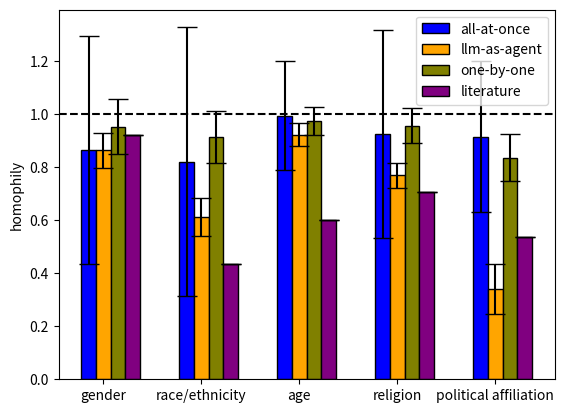

Reproduce this figure in Python.
# libraries
import numpy as np
import matplotlib.pyplot as plt
 
## width of the bars
#barWidth = 0.15
#
## Choose the height of the blue bars (gender)
#bars1 = [0.863, 0.862, 0.952, 0.92]
#
## Choose the height of the orange bars (race/ethnicity)
#bars2 = [0.819, 0.612, 0.912, 0.434]
#
## Choose the height of the olive bars (age)
#bars3 = [0.993, 0.921, 0.972, 0.6]
#
## Choose the height of the purple bars (religion)
#bars4 = [0.924, 0.768, 0.955, 0.704]
#
## Choose the height of the brown bars (political affiliation)
#bars5 = [0.914, 0.340, 0.835, 0.536]
#
## Choose the height of the error bars (bars1)
#yer1 = [0.430, 0.067, 0.104, 0]
#
## Choose the height of the error bars (bars2)
#yer2 = [0.507, 0.072, 0.098, 0]
#
## Choose the height of the error bars (bars3)
#yer3 = [0.205, 0.044, 0.052, 0]
#
## Choose the height of the error bars (bars4)
#yer4 = [0.393, 0.048, 0.066, 0]
#
## Choose the height of the error bars (bars5)
#yer5 = [0.284, 0.093, 0.088, 0]
#
## The x position of bars
#r1 = np.arange(len(bars1))
#r2 = [x + barWidth for x in r1]
#r3 = [x + 2 * barWidth for x in r1]
#r4 = [x + 3 * barWidth for x in r1]
#r5 = [x + 4 * barWidth for x in r1]
#
## Create blue bars
#plt.bar(r1, bars1, width = barWidth, color = 'blue', edgecolor = 'black', yerr=yer1, capsize=7, label='gender')
#
## Create orange bars
#plt.bar(r2, bars2, width = barWidth, color = 'orange', edgecolor = 'black', yerr=yer2, capsize=7, label='race/ethnicity')
#
## Create olive bars
#plt.bar(r3, bars3, width = barWidth, color = 'olive', edgecolor = 'black', yerr=yer2, capsize=7, label='age')
#
## Create purple bars
#plt.bar(r4, bars4, width = barWidth, color = 'purple', edgecolor = 'black', yerr=yer2, capsize=7, label='religion')
#
## Create brown bars
#plt.bar(r5, bars5, width = barWidth, color = 'brown', edgecolor = 'black', yerr=yer2, capsize=7, label='political affiliation')
#
## Draw line at 1 (insignificant homophily)
#plt.axhline(y=1, color='black', linestyle='--')
#
## general layout
#plt.xticks([r + barWidth for r in range(len(bars1))], ['all-at-once', 'llm-as-agent', 'one-by-one', 'literature'])
#plt.ylabel('homophily')
#plt.legend()
#
## Show graphic
#plt.show()

# width of the bars
barWidth = 0.15
 
# Choose the height of the blue bars (all-at-once)
bars1 = [0.863, 0.819, 0.993, 0.924, 0.914]
 
# Choose the height of the orange bars (llm-as-agent)
bars2 = [0.862, 0.612, 0.921, 0.768, 0.340]

# Choose the height of the olive bars (one-by-one)
bars3 = [0.952, 0.912, 0.972, 0.955, 0.835]

# Choose the height of the purple bars (literature review)
bars4 = [0.92, 0.434, 0.6, 0.704, 0.536]

# Choose the height of the error bars (bars1)
yer1 = [0.430, 0.507, 0.205, 0.393, 0.284]
 
# Choose the height of the error bars (bars2)
yer2 = [0.067, 0.072, 0.044, 0.048, 0.093]

# Choose the height of the error bars (bars3)
yer3 = [0.104, 0.098, 0.052, 0.066, 0.088]

# Choose the height of the error bars (bars4)
yer4 = [0, 0, 0, 0, 0]
 
# The x position of bars
r1 = np.arange(len(bars1))
r2 = [x + barWidth for x in r1]
r3 = [x + 2 * barWidth for x in r1]
r4 = [x + 3 * barWidth for x in r1]
 
# Create blue bars
plt.bar(r1, bars1, width = barWidth, color = 'blue', edgecolor = 'black', yerr=yer1, capsize=7, label='all-at-once')
 
# Create orange bars
plt.bar(r2, bars2, width = barWidth, color = 'orange', edgecolor = 'black', yerr=yer2, capsize=7, label='llm-as-agent')

# Create olive bars
plt.bar(r3, bars3, width = barWidth, color = 'olive', edgecolor = 'black', yerr=yer3, capsize=7, label='one-by-one')

# Create purple bars
plt.bar(r4, bars4, width = barWidth, color = 'purple', edgecolor = 'black', yerr=yer4, capsize=7, label='literature')

# Draw line at 1 (insignificant homophily)
plt.axhline(y=1, color='black', linestyle='--')
 
# general layout
plt.xticks([r + barWidth for r in range(len(bars1))], ['gender', 'race/ethnicity', 'age', 'religion', 'political affiliation'])
plt.ylabel('homophily')
plt.legend()
 
# Show graphic
plt.show()
